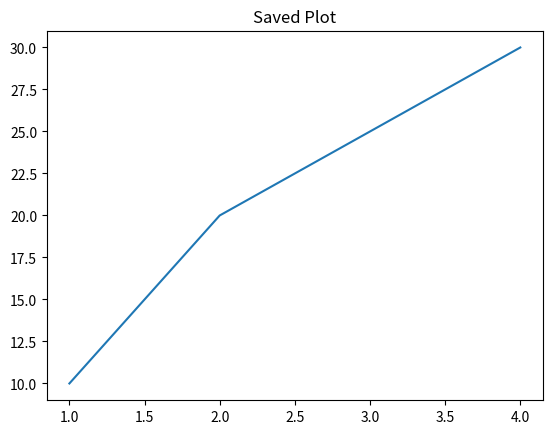

Write the Python code that produced this figure.
import matplotlib.pyplot as plt
x = [1, 2, 3, 4]
y = [10, 20, 25, 30]
plt.plot(x, y)
plt.title("Saved Plot")
plt.savefig("plot_output.png", dpi=300)
plt.show()
plt.savefig("Saved Plot.png")